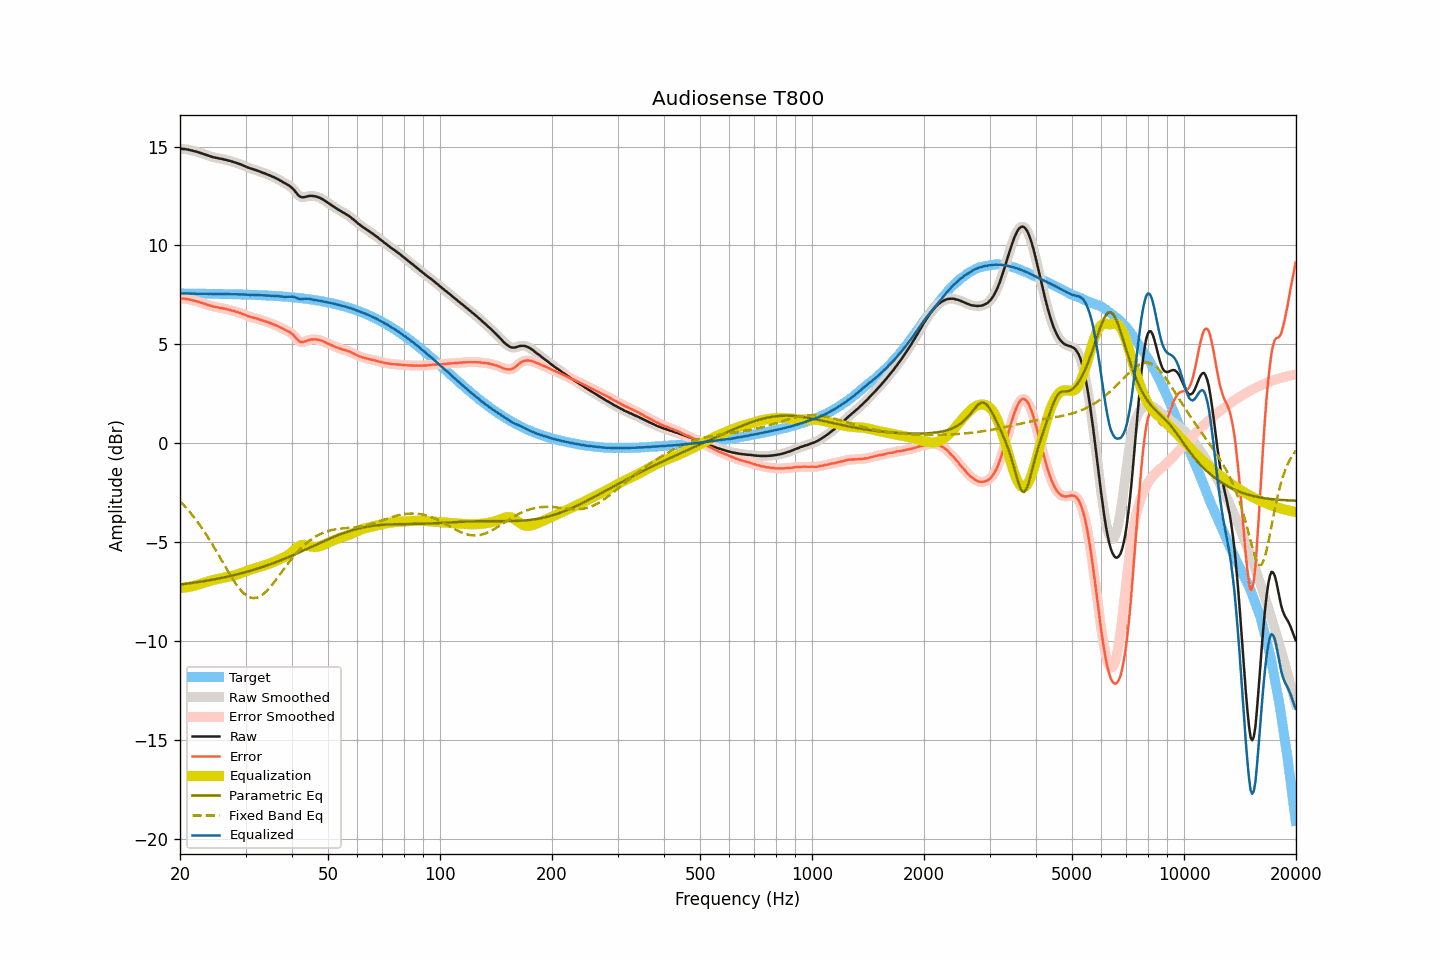

The table this chart was drawn from, first rows:
frequency, raw, smoothed, error, error_smoothed, equalization, parametric_eq, fixed_band_eq, equalized_raw, equalized_smoothed, target
20.00, 14.89, 14.89, 7.32, 7.32, -7.32, -7.15, -2.93, 7.56, 7.56, 7.57
20.20, 14.89, 14.88, 7.32, 7.31, -7.32, -7.14, -3.02, 7.57, 7.57, 7.57
20.40, 14.88, 14.88, 7.31, 7.31, -7.31, -7.13, -3.10, 7.57, 7.57, 7.57
20.61, 14.88, 14.87, 7.31, 7.30, -7.30, -7.12, -3.19, 7.58, 7.57, 7.57
20.81, 14.86, 14.86, 7.29, 7.29, -7.29, -7.11, -3.28, 7.57, 7.57, 7.57
21.02, 14.85, 14.84, 7.28, 7.28, -7.27, -7.09, -3.37, 7.57, 7.57, 7.57
21.23, 14.83, 14.82, 7.26, 7.26, -7.26, -7.08, -3.47, 7.57, 7.57, 7.57
21.44, 14.81, 14.81, 7.24, 7.24, -7.24, -7.07, -3.57, 7.56, 7.56, 7.57
21.66, 14.79, 14.79, 7.22, 7.22, -7.22, -7.06, -3.67, 7.56, 7.56, 7.56
21.87, 14.77, 14.77, 7.20, 7.20, -7.20, -7.05, -3.77, 7.56, 7.56, 7.56
22.09, 14.75, 14.75, 7.18, 7.18, -7.18, -7.04, -3.88, 7.56, 7.56, 7.56
22.31, 14.72, 14.72, 7.16, 7.16, -7.16, -7.03, -3.99, 7.57, 7.56, 7.56
22.54, 14.70, 14.70, 7.13, 7.14, -7.13, -7.01, -4.10, 7.56, 7.56, 7.56
22.76, 14.67, 14.67, 7.11, 7.11, -7.11, -7.00, -4.22, 7.56, 7.56, 7.56
22.99, 14.65, 14.64, 7.09, 7.08, -7.08, -6.99, -4.33, 7.56, 7.56, 7.56
23.22, 14.62, 14.61, 7.06, 7.06, -7.06, -6.97, -4.46, 7.56, 7.56, 7.56
23.45, 14.59, 14.59, 7.03, 7.03, -7.03, -6.96, -4.58, 7.56, 7.56, 7.56
23.69, 14.56, 14.56, 7.00, 7.00, -7.00, -6.95, -4.71, 7.56, 7.56, 7.56
23.92, 14.53, 14.53, 6.97, 6.97, -6.97, -6.93, -4.83, 7.55, 7.55, 7.55
24.16, 14.51, 14.50, 6.95, 6.95, -6.95, -6.92, -4.97, 7.55, 7.55, 7.55
24.40, 14.48, 14.48, 6.92, 6.92, -6.93, -6.90, -5.10, 7.55, 7.55, 7.55
24.65, 14.46, 14.46, 6.90, 6.91, -6.91, -6.89, -5.24, 7.55, 7.55, 7.55
24.89, 14.44, 14.44, 6.89, 6.89, -6.89, -6.87, -5.37, 7.55, 7.55, 7.55
25.14, 14.43, 14.42, 6.88, 6.87, -6.87, -6.86, -5.51, 7.55, 7.55, 7.55
25.39, 14.40, 14.41, 6.86, 6.86, -6.86, -6.84, -5.65, 7.55, 7.55, 7.55
25.65, 14.39, 14.39, 6.84, 6.84, -6.84, -6.83, -5.79, 7.54, 7.55, 7.55
25.91, 14.38, 14.37, 6.83, 6.83, -6.83, -6.81, -5.94, 7.55, 7.55, 7.54
26.16, 14.36, 14.35, 6.81, 6.81, -6.81, -6.79, -6.08, 7.54, 7.54, 7.54
26.43, 14.34, 14.34, 6.79, 6.80, -6.79, -6.78, -6.22, 7.54, 7.54, 7.54
26.69, 14.32, 14.32, 6.78, 6.78, -6.78, -6.76, -6.36, 7.54, 7.54, 7.54
26.96, 14.30, 14.30, 6.76, 6.76, -6.76, -6.74, -6.50, 7.54, 7.54, 7.54
27.23, 14.28, 14.27, 6.74, 6.74, -6.74, -6.72, -6.63, 7.54, 7.53, 7.54
27.50, 14.25, 14.25, 6.71, 6.72, -6.72, -6.70, -6.77, 7.53, 7.53, 7.53
27.77, 14.23, 14.23, 6.69, 6.69, -6.69, -6.68, -6.90, 7.53, 7.53, 7.53
28.05, 14.21, 14.20, 6.68, 6.67, -6.67, -6.66, -7.02, 7.53, 7.53, 7.53
28.33, 14.18, 14.18, 6.65, 6.65, -6.65, -6.64, -7.14, 7.53, 7.53, 7.53
28.62, 14.15, 14.15, 6.62, 6.62, -6.62, -6.62, -7.25, 7.53, 7.53, 7.53
28.90, 14.12, 14.12, 6.59, 6.59, -6.59, -6.60, -7.36, 7.52, 7.52, 7.52
29.19, 14.09, 14.08, 6.56, 6.56, -6.56, -6.58, -7.45, 7.52, 7.52, 7.52
29.48, 14.06, 14.05, 6.54, 6.53, -6.53, -6.56, -7.54, 7.52, 7.52, 7.52
29.78, 14.02, 14.02, 6.50, 6.50, -6.50, -6.54, -7.62, 7.51, 7.52, 7.52
30.08, 13.99, 13.98, 6.47, 6.47, -6.47, -6.52, -7.68, 7.52, 7.51, 7.51
30.38, 13.95, 13.95, 6.44, 6.44, -6.44, -6.49, -7.74, 7.50, 7.51, 7.51
30.68, 13.92, 13.92, 6.41, 6.41, -6.41, -6.47, -7.78, 7.50, 7.50, 7.51
30.99, 13.89, 13.89, 6.38, 6.38, -6.39, -6.45, -7.81, 7.50, 7.50, 7.50
31.30, 13.87, 13.86, 6.36, 6.36, -6.36, -6.42, -7.82, 7.50, 7.50, 7.50
31.61, 13.84, 13.84, 6.34, 6.34, -6.34, -6.40, -7.83, 7.50, 7.50, 7.50
31.93, 13.82, 13.81, 6.32, 6.32, -6.31, -6.37, -7.82, 7.50, 7.50, 7.50
32.24, 13.78, 13.78, 6.29, 6.29, -6.29, -6.35, -7.81, 7.50, 7.50, 7.49
32.57, 13.76, 13.76, 6.27, 6.27, -6.27, -6.32, -7.77, 7.49, 7.49, 7.49
32.89, 13.73, 13.73, 6.24, 6.24, -6.24, -6.30, -7.73, 7.48, 7.48, 7.48
33.22, 13.70, 13.70, 6.21, 6.21, -6.22, -6.27, -7.68, 7.48, 7.48, 7.48
33.55, 13.67, 13.67, 6.19, 6.19, -6.19, -6.24, -7.62, 7.48, 7.48, 7.48
33.89, 13.64, 13.64, 6.16, 6.16, -6.16, -6.21, -7.54, 7.47, 7.47, 7.47
34.23, 13.61, 13.61, 6.14, 6.14, -6.13, -6.19, -7.46, 7.47, 7.47, 7.47
34.57, 13.58, 13.57, 6.11, 6.11, -6.11, -6.16, -7.38, 7.47, 7.47, 7.46
34.92, 13.54, 13.54, 6.08, 6.08, -6.08, -6.13, -7.28, 7.46, 7.46, 7.46
35.27, 13.50, 13.50, 6.04, 6.04, -6.05, -6.10, -7.19, 7.45, 7.45, 7.46
35.62, 13.47, 13.46, 6.02, 6.01, -6.01, -6.07, -7.08, 7.45, 7.45, 7.45
35.97, 13.42, 13.43, 5.98, 5.98, -5.98, -6.04, -6.98, 7.45, 7.45, 7.45
... 635 more rows
